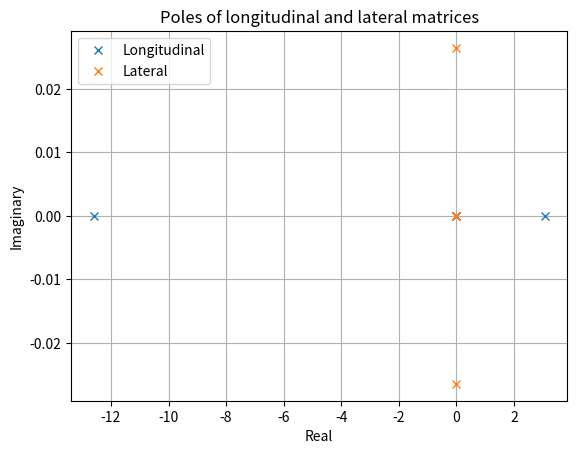

This figure's Python source:
import numpy as np
import pandas as pd
import matplotlib.pyplot as plt
#from constants import S, V, rho


# Longitudinal

# Constants
g = 9.80665  # [m/s^2]
rho = 1.225  # [kg/m^3]
S = 0.578
b = 3
V = 15

# Aircraft parameters
mac = 0.192666666666667  # [m]
V_0 = 15  # [m/s]
mass = 8.86  # [kg] preliminary
I_xx = 5.9564435
I_yy = 2.036054485
I_zz = 2.650582532

# Stability derivatives
mu_b = mass * g/b
muc = mass * g / mac


# find K

K_xx = I_xx  / (rho * S * mac ** 3 * mu_b)
K_yy = I_yy / (rho * S * mac ** 3 * muc)
K_zz = I_zz / (rho * S * mac ** 3 * mu_b)
K_xz = 0  # placeholder


# Row 1
C_X_u = 0.0001846  # placeholder
C_X_a = -0.7877451  # placeholder
C_Z_0 = 1.0309919  # placeholder
C_X_q = 3.0980575  # placeholder

# Row 2
C_Z_u = 0.0028627  # placeholder
C_Z_a = 6.9269736  # placeholder
C_Z_a_dot = 0  # placeholder
C_X_0 = 0.0539141  # placeholder
C_Z_q = 7.7926754  # placeholder

# Row 4
C_m_u = 0.0074638  # placeholder
C_m_a = 4.2850081  # placeholder
C_m_a_dot = 0  # placeholder
C_m_q = -104.6554409  # placeholder

# Control derivatives
C_X_f_upper = 0.35  # placeholder
C_X_f_lower = 0.35  # placeholder
C_X_dc_upper = 0.35  # placeholder
C_X_dc_lower = 0.35  # placeholder
C_X_dt = 0.35  # placeholder
C_Z_f_upper = 0.35  # placeholder
C_Z_f_lower = 0.35  # placeholder
C_Z_dc_upper = 0.35  # placeholder
C_Z_dc_lower = 0.35  # placeholder
C_Z_dt = 0.35  # placeholder
C_m_f_upper = 0.35  # placeholder
C_m_f_lower = 0.35  # placeholder
C_m_dc_upper = 0.35  # placeholder
C_m_dc_lower = 0.35  # placeholder
C_m_dt = 0.35  # placeholder

# PQR form
P_long = np.array([[-2 * muc * mac / V_0, 0, 0, 0],
                  [0, (C_Z_a_dot - 2 * muc) * mac / V_0, 0, 0],
                  [0, 0, -mac / V_0, 0],
                  [0, C_m_a_dot * mac / V_0, 0, -2 * muc * K_yy * mac / V_0]])

Q_long = np.array([[-C_X_u, -C_X_a, -C_Z_0, 0],
                  [-C_Z_u, -C_Z_a, -C_X_0, -C_Z_q - 2 * muc],
                  [0, 0, 0, -1],
                  [-C_m_u, -C_m_a, 0, -C_m_q]])

R_long = np.array([[-C_X_f_upper, -C_X_f_lower, -C_X_dc_upper, -C_X_dc_lower, -C_X_dt],
                  [-C_Z_f_upper, -C_Z_f_lower, -C_Z_dc_upper, -C_Z_dc_lower, -C_Z_dt],
                  [0, 0, 0, 0, 0],
                  [-C_m_f_upper, -C_m_f_lower, -C_m_dc_upper, -C_m_dc_lower, -C_m_dt]])

# State Space Matrices
A_long = np.linalg.inv(P_long) @ Q_long
#B_long = np.linalg.inv(P_long) @ R_long

'''
C_long = np.array([[1, 0, 0, 0],
                   [0, 1, 0, 0],
                   [0, 0, 1, 0],
                   [0, 0, 0, 1],
                   [0, 0, 0, 0],
                   [0, 0, 0, 0],
                   [0, 0, 0, 0],
                   [0, 0, 0, 0],
                   [0, 0, 0, 0]])

D_long = np.array([[0, 0, 0, 0, 0],
                   [0, 0, 0, 0, 0],
                   [0, 0, 0, 0, 0],
                   [0, 0, 0, 0, 0],
                   [1, 0, 0, 0, 0],
                   [0, 1, 0, 0, 0],
                   [0, 0, 1, 0, 0],
                   [0, 0, 0, 1, 0],
                   [0, 0, 0, 0, 1]])
'''
# Lateral

# Stability parameters
C_Y_beta = -0.1603275
C_Y_beta_dot = 0  # placeholder
C_L = 0.622  # C_L value of the full plane during operation
C_Y_p = -0.0206750
C_Y_r = 0.1801969
C_l_beta = -0.0040371
C_l_p = -0.7228130
C_l_r = 0.2897336

C_n_beta = 0.0313242
C_n_beta_dot = 0
C_n_p = -0.0792286
C_n_r = -0.0639039

# Control parameters
C_Y_f_a_r = 0.3
C_Y_f_a_l = 0.3
C_Y_f_r_r = 0.3
C_Y_f_r_l = 0.3
C_Y_dc_a_r = 0.3
C_Y_dc_a_l = 0.3
C_Y_dc_r_r = 0.3
C_Y_dc_r_l = 0.3

C_l_f_a_r = 0.3
C_l_f_a_l = 0.3
C_l_f_r_r = 0.3
C_l_f_r_l = 0.3
C_l_dc_a_r = 0.3
C_l_dc_a_l = 0.3
C_l_dc_r_r = 0.3
C_l_dc_r_l = 0.3

C_n_f_a_r = 0.3
C_n_f_a_l = 0.3
C_n_f_r_r = 0.3
C_n_f_r_l = 0.3
C_n_dc_a_r = 0.3
C_n_dc_a_l = 0.3
C_n_dc_r_r = 0.3
C_n_dc_r_l = 0.3


# Lateral state space parameters
P_lat = np.array([[(C_Y_beta_dot - 2 * mu_b) * b / V, 0, 0, 0],
                 [0, -1 / (2 * b / V), 0, 0],
                 [0, 0, -4 * mu_b * K_xx * b / V, 4 * mu_b * K_xz * b / V],
                 [C_n_beta_dot, 0, 4 * mu_b * K_xz * b / V, -4 * mu_b * K_zz * b / V]])
Q_lat = np.array([[-C_Y_beta, -C_L, -C_Y_p, -(C_Y_r - 4 * mu_b)],
                  [0, 0, -1, 0],
                  [-C_l_beta, 0, -C_l_p, -C_l_r],
                  [-C_n_beta, 0, -C_n_p, -C_n_r]])
R_lat = np.array([[-C_Y_f_a_r, -C_Y_f_a_l, -C_Y_f_r_r, -C_Y_f_r_l, -C_Y_dc_a_r, -C_Y_dc_a_l, -C_Y_dc_r_r, -C_Y_dc_r_l],
                  [0, 0, 0, 0, 0, 0, 0, 0],
                  [-C_l_f_a_r, -C_l_f_a_l, -C_l_f_r_r, -C_l_f_r_l, -C_l_dc_a_r, -C_l_dc_a_l, -C_l_dc_r_r, -C_l_dc_r_l],
                  [-C_n_f_a_r, -C_n_f_a_l, -C_n_f_r_r, -C_n_f_r_l, -C_n_dc_a_r, -C_n_dc_a_l, -C_n_dc_r_r, -C_n_dc_r_l]])

A_lat = np.linalg.inv(P_lat) @ Q_lat
#B_lat = np.linalg.inv(P_lat) @ R_lat
'''
C_lat = np.array([[1, 0, 0, 0],
                  [0, 1, 0, 0],
                  [0, 0, 1, 0],
                  [0, 0, 0, 1],
                  [0, 0, 0, 0]])
D_lat = np.array([[0, 0, 0, 0, 0, 0, 0, 0],
                  [0, 0, 0, 0, 0, 0, 0, 0],
                  [0, 0, 0, 0, 0, 0, 0, 0],
                  [0, 0, 0, 0, 0, 0, 0, 0],
                  [0, 0, 0, 0, 0, 0, 0, 0]])

'''

# Calculate eigenvalues of A matrices
eig_long = np.linalg.eig(A_long)
eig_lat = np.linalg.eig(A_lat)

print(eig_long)
print(eig_lat)

# Plot poles of longitudinal and lateral matrices
plt.figure(1)
plt.plot(eig_long[0].real, eig_long[0].imag, 'x')
plt.plot(eig_lat[0].real, eig_lat[0].imag, 'x')

# indicate eigenmotions of longitudinal and lateral matrices

plt.xlabel('Real')
plt.ylabel('Imaginary')
plt.title('Poles of longitudinal and lateral matrices')
plt.legend(['Longitudinal', 'Lateral'])
plt.grid()
plt.show()
